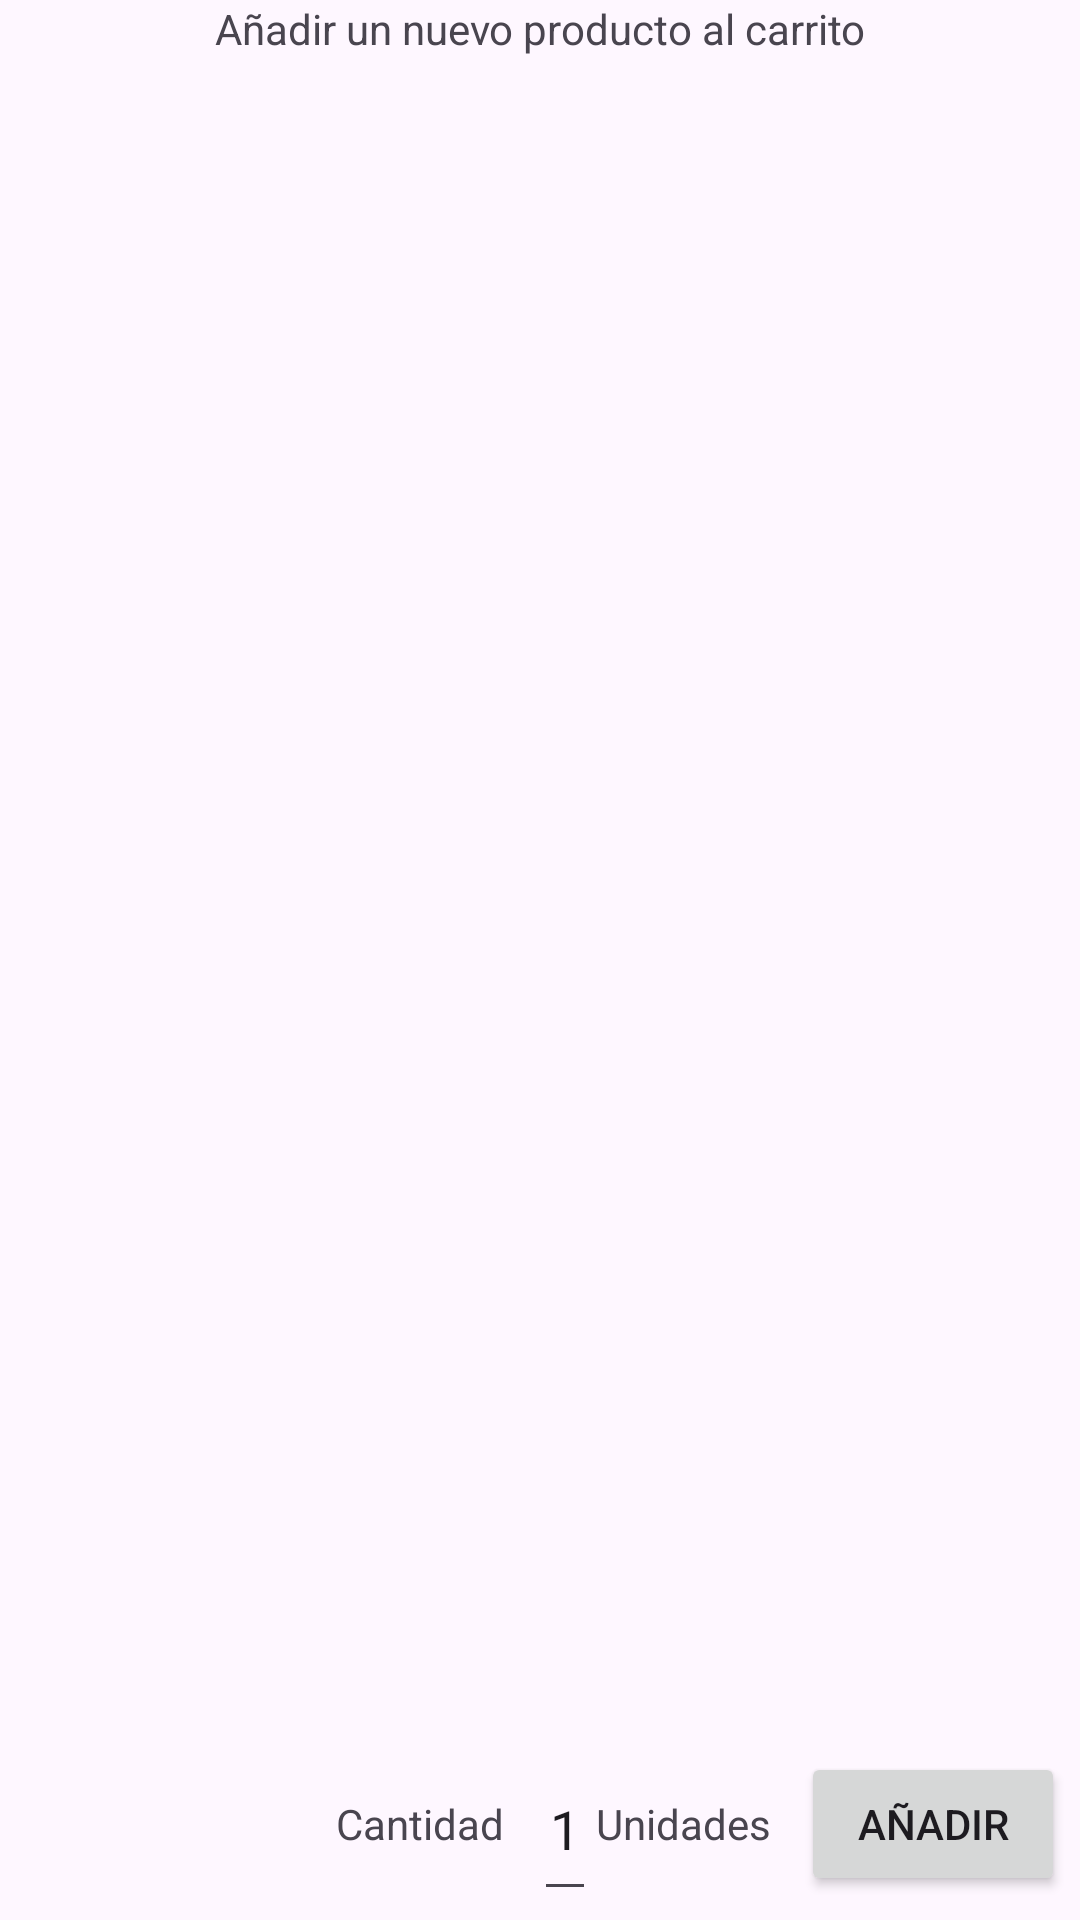

Android layout source for this screen:
<!-- AndroidManifest.xml: application theme Theme.CajaSupermercado -->
<!-- res/layout/activity_add_product_to_carrito.xml -->
<?xml version="1.0" encoding="utf-8"?>
<androidx.constraintlayout.widget.ConstraintLayout xmlns:android="http://schemas.android.com/apk/res/android"
    xmlns:app="http://schemas.android.com/apk/res-auto"
    xmlns:tools="http://schemas.android.com/tools"
    android:layout_width="match_parent"
    android:layout_height="match_parent"
    tools:context=".MainActivity"
    >

    <TextView
        android:id="@+id/tvAddProductToCarrito"
        android:layout_width="wrap_content"
        android:layout_height="wrap_content"
        android:text="@string/titulo_add_product"
        app:layout_constraintEnd_toEndOf="parent"
        app:layout_constraintStart_toStartOf="parent"
        app:layout_constraintTop_toTopOf="parent" />

    <ListView
        android:id="@+id/lvProductos"
        android:layout_width="match_parent"
        android:layout_height="match_parent"
        android:layout_marginTop="32dp"
        android:layout_marginBottom="64dp"
        app:layout_constraintBottom_toBottomOf="parent"
        app:layout_constraintEnd_toEndOf="parent"
        app:layout_constraintStart_toStartOf="parent"
        app:layout_constraintTop_toTopOf="parent"></ListView>

    <LinearLayout
        android:layout_width="match_parent"
        android:layout_height="wrap_content"
        android:orientation="horizontal"
        android:gravity="end"
        app:layout_constraintEnd_toEndOf="parent"
        app:layout_constraintStart_toStartOf="parent"
        app:layout_constraintTop_toBottomOf="@id/lvProductos"
        app:layout_constraintBottom_toBottomOf="parent">

        <TextView
            android:layout_width="wrap_content"
            android:layout_height="match_parent"
            android:gravity="center"
            android:layout_marginEnd="@dimen/smallMargin"
            android:text="@string/lblCantidadItem"></TextView>

        <EditText
            android:layout_width="wrap_content"
            android:layout_height="match_parent"
            android:gravity="center"
            android:layout_marginStart="@dimen/smallMargin"
            android:inputType="number"
            android:id="@+id/etCant"
            android:maxLength="4"
            android:text="@string/uno"></EditText>

        <TextView
            android:layout_width="wrap_content"
            android:layout_height="match_parent"
            android:gravity="center"
            android:layout_marginEnd="@dimen/smallMargin"
            android:text="@string/unidades"></TextView>

        <Button
            android:layout_width="wrap_content"
            android:layout_height="wrap_content"
            android:id="@+id/btAdd"
            android:layout_margin="@dimen/smallMargin"
            android:text="@string/add"></Button>

    </LinearLayout>

</androidx.constraintlayout.widget.ConstraintLayout>
<!-- resources referenced by this layout -->
<resources>
  <dimen name="smallMargin">5dp</dimen>
  <string name="add">AÑADIR</string>
  <string name="lblCantidadItem">Cantidad</string>
  <string name="titulo_add_product">Añadir un nuevo producto al carrito</string>
  <string name="unidades">Unidades</string>
  <string name="uno">1</string>
  <style name="Theme.CajaSupermercado" parent="Base.Theme.CajaSupermercado" />
  <style name="Base.Theme.CajaSupermercado" parent="Theme.Material3.DayNight.NoActionBar">
          
          
      </style>
</resources>
